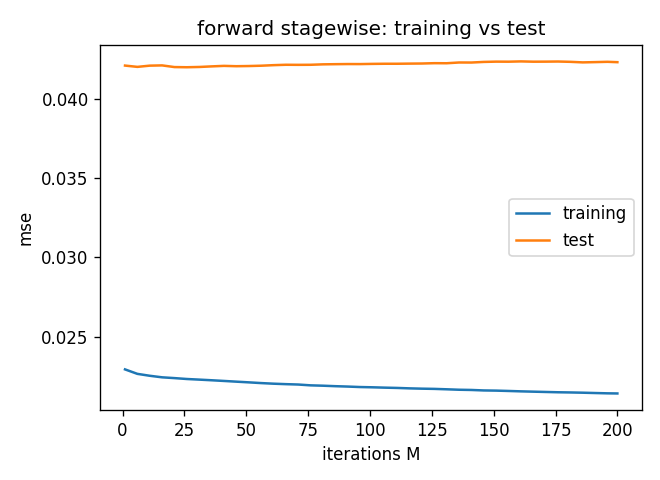

Values plotted in this chart, from the file beside it:
M, train_mse, test_mse
1, 0.02293, 0.04212
6, 0.02264, 0.04204
11, 0.02252, 0.04212
16, 0.02243, 0.04213
21, 0.02238, 0.04203
26, 0.02232, 0.04202
31, 0.02228, 0.04204
36, 0.02224, 0.04207
41, 0.0222, 0.0421
46, 0.02215, 0.04208
51, 0.02211, 0.04209
56, 0.02206, 0.04211
61, 0.02202, 0.04215
66, 0.02199, 0.04217
71, 0.02197, 0.04217
76, 0.02192, 0.04217
81, 0.0219, 0.0422
86, 0.02187, 0.04221
91, 0.02184, 0.04222
96, 0.02181, 0.04222
101, 0.0218, 0.04223
106, 0.02177, 0.04224
111, 0.02176, 0.04224
116, 0.02173, 0.04225
121, 0.02171, 0.04225
126, 0.0217, 0.04228
131, 0.02167, 0.04227
136, 0.02164, 0.04232
141, 0.02163, 0.04232
146, 0.0216, 0.04235
151, 0.02159, 0.04237
156, 0.02156, 0.04237
161, 0.02154, 0.04239
166, 0.02152, 0.04237
171, 0.0215, 0.04237
176, 0.02148, 0.04238
181, 0.02147, 0.04236
186, 0.02145, 0.04233
191, 0.02143, 0.04234
196, 0.02141, 0.04236
200, 0.02141, 0.04234
